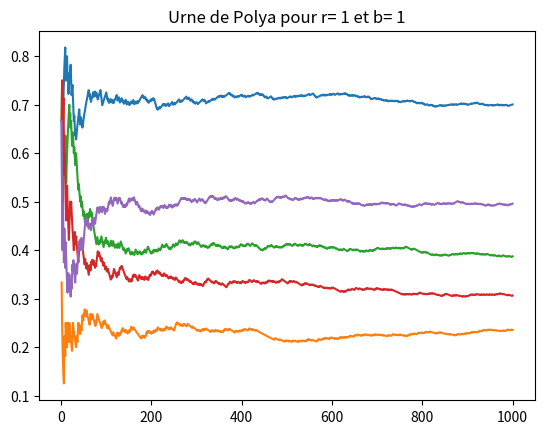
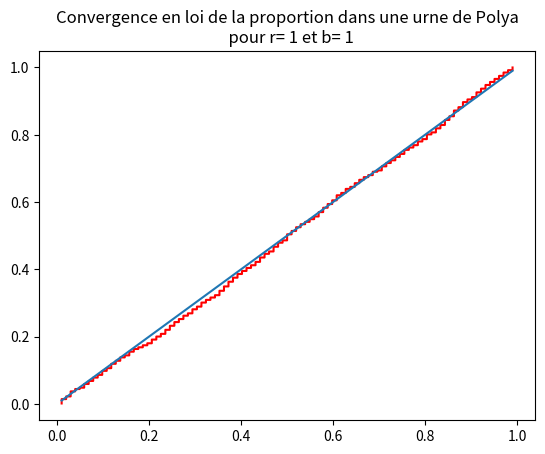
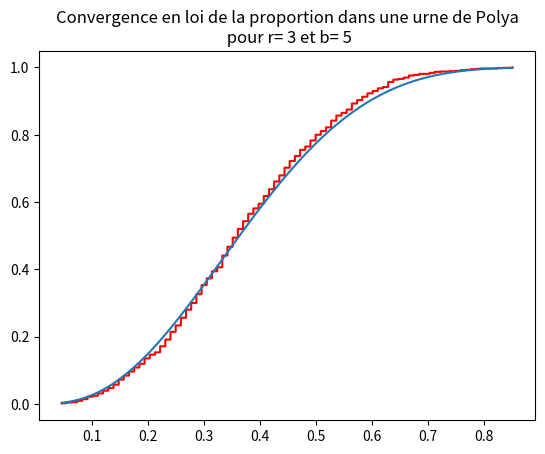
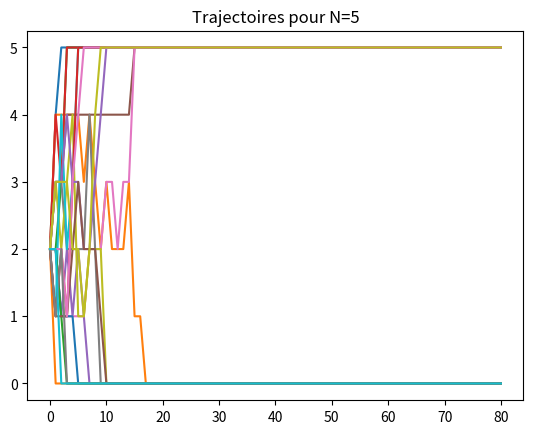
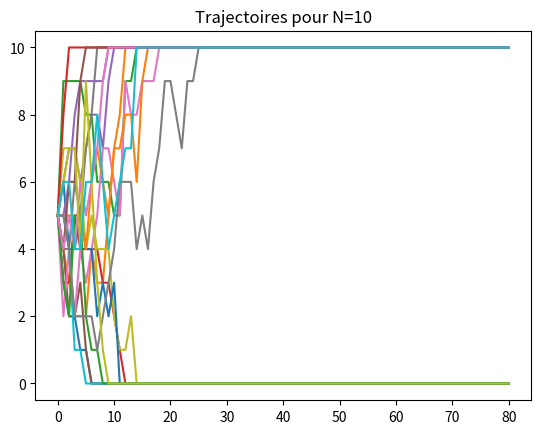
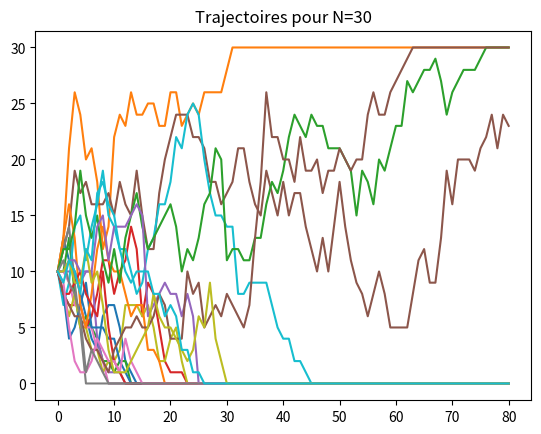
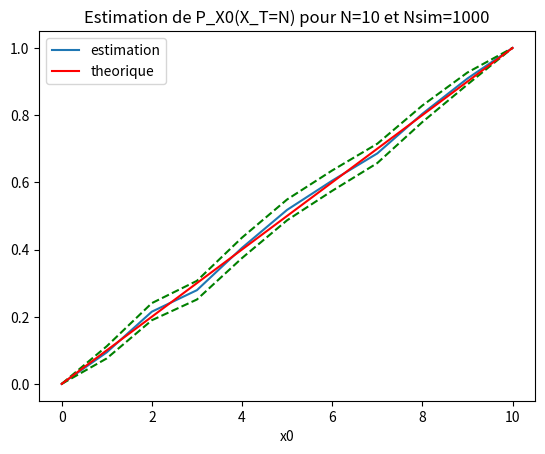
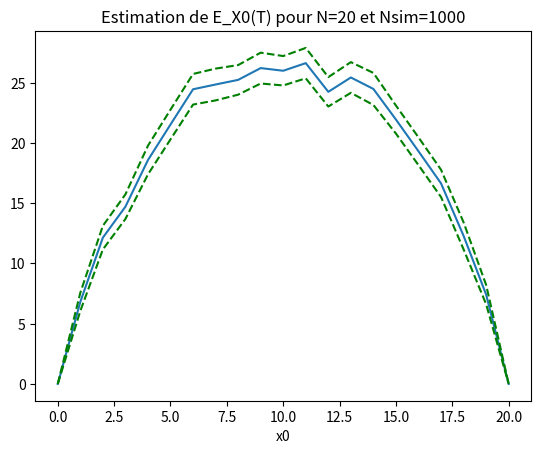

Write Python code to recreate these figures, in order.
import numpy as np
import numpy.random as npr
import matplotlib.pyplot as plt
import scipy.stats as stats
import math


## Exo 1
r=1
b=1
N=1000
plt.figure()
for i in range(0,5):
    urne=np.concatenate((np.ones(r),np.zeros(b)))
    X=np.zeros(N)
    for i in range(0,N):
        I=np.array([npr.choice(urne)])
        urne=np.concatenate((urne,I))
        X[i]=np.mean(urne)
    plt.plot(np.arange(1,N+1),X)
plt.title('Urne de Polya pour r= '+str(r) + ' et b= ' + str(b))
plt.show()
# Il semble bien que la proportion converge, mais vers une limite aléatoire
Nsim=1000
N=100
r=1
b=1
Y=np.zeros(Nsim)
for i in range(0,Nsim):
    urne=np.concatenate((np.ones(r),np.zeros(b)))
    for j in range(0,N):
        I=np.array([npr.choice(urne)])
        urne=np.concatenate((urne,I))
    Y[i]=np.mean(urne)
Ys=sorted(Y)
x=np.linspace(min(Y),max(Y),num=100)
plt.figure()
plt.step(Ys,np.arange(1,Nsim+1)/Nsim,color='r',where='post')
plt.plot(x,stats.beta(r,b).cdf(x))
plt.title('Convergence en loi de la proportion dans une urne de Polya\n  pour r= '+str(r) + ' et b= ' + str(b))
plt.show()

#
Nsim=1000
N=100
r=3
b=5
Y=np.zeros(Nsim)
for i in range(0,Nsim):
    urne=np.concatenate((np.ones(r),np.zeros(b)))
    for j in range(0,N):
        I=np.array([npr.choice(urne)])
        urne=np.concatenate((urne,I))
    Y[i]=np.mean(urne)
Ys=sorted(Y)
x=np.linspace(min(Y),max(Y),num=100)
plt.figure()
plt.step(Ys,np.arange(1,Nsim+1)/Nsim,color='r',where='post')
plt.plot(x,stats.beta(r,b).cdf(x))
plt.title('Convergence en loi de la proportion dans une urne de Polya\n pour r= '+str(r) + ' et b= ' + str(b))
plt.show()

## Exo 2
#q1
def WF(x0,n,N,Nsim):
    X=x0*np.ones((Nsim,n+1))
    for i in range(0,Nsim):
        for j in range(1,n+1):
            X[i,j]=npr.binomial(N,X[i,j-1]/N)
    return X


Nsim=20
N=5
x0=2
n=80
X=WF(x0,n,N,Nsim)
absc=np.arange(0,n+1)
plt.figure()
plt.plot(absc,X.T)
plt.title('Trajectoires pour N='+str(N))
plt.show()

N=10
x0=5
n=80
X=WF(x0,n,N,Nsim)
absc=np.arange(0,n+1)
plt.figure()
plt.plot(absc,X.T)
plt.title('Trajectoires pour N='+str(N))
plt.show()


N=30
x0=10
n=80
X=WF(x0,n,N,Nsim)
absc=np.arange(0,n+1)
plt.figure()
plt.plot(absc,X.T)
plt.title('Trajectoires pour N='+str(N))
plt.show()

# q2
Nsim=1000
N=10
def WFabs(x0,N,Nsim):
    XX=np.zeros(Nsim)
    for i in range(0,Nsim):
        X=x0
        while X!=0 and X!=N:
            X=npr.binomial(N,X/N)
        XX[i]=X==N
    return np.mean(XX)
p=np.zeros(N+1)
for x0 in np.arange(0,N+1):
        p[x0]=WFabs(x0,N,Nsim)
plt.figure()
absc=np.arange(0,N+1)
plt.plot(absc,p,label='estimation')
plt.plot(absc,p+1.96*np.sqrt(p*(1-p))/np.sqrt(Nsim),'--g')
plt.plot(absc,p-1.96*np.sqrt(p*(1-p))/np.sqrt(Nsim),'--g')
plt.plot(absc,absc/N,'r',label='theorique')
plt.xlabel('x0')
plt.title('Estimation de P_X0(X_T=N) pour N='+str(N)+' et Nsim='+str(Nsim))
plt.legend()
plt.show()

#q3

Nsim=1000
N=20
def WFtps(x0,N,Nsim):
    TT=np.zeros(Nsim)
    for i in range(0,Nsim):
        X=x0
        t=0
        while X!=0 and X!=N:
            X=npr.binomial(N,X/N)
            t=t+1
        TT[i]=t
    return [np.mean(TT),np.std(TT)]
tps=np.zeros(N+1)
s=np.zeros(N+1)
for x0 in np.arange(0,N+1):
    a=WFtps(x0,N,Nsim)
    tps[x0]=a[0]
    s[x0]=a[1]
plt.figure()
absc=np.arange(0,N+1)
plt.plot(absc,tps)
plt.plot(absc,tps+1.96*s/np.sqrt(Nsim),'--g')
plt.plot(absc,tps-1.96*s/np.sqrt(Nsim),'--g')
plt.xlabel('x0')
plt.title('Estimation de E_X0(T) pour N='+str(N)+' et Nsim='+str(Nsim))
plt.show()